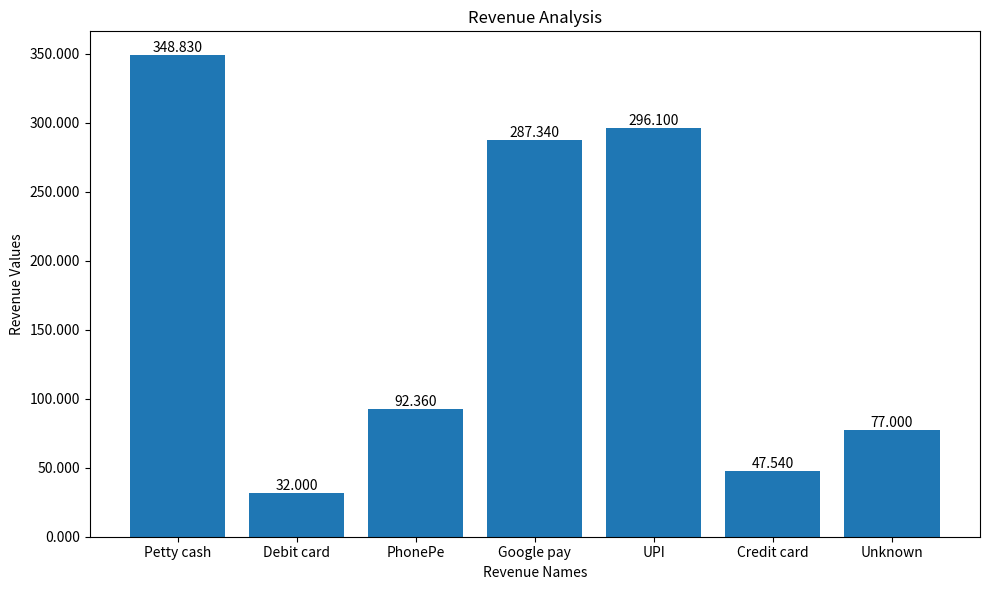

Source code (Python):
"""
1. Calculate the total revenue.
2. Convert revenue IDs into human-readable names.
3. Display revenue values in a bar chart."""


import matplotlib.pyplot as plt
from matplotlib.ticker import FormatStrFormatter

data = {
'cash': 942.498,
'todayCash': 9053.299,
'Rev00016': 348.8300000005,
'Rev00013': 31.99993,
'Rev00015': 92.36,
'Rev00017': 287.34,
'Rev00020': 296.1,
'Rev00018': 47.54,
'Rev00045': 77.00,
}
revTypes = {
'Rev00016': {'name': 'Petty cash', 'connectedTo': 'Physical'},
'Rev00013': {'name': 'Debit card', 'connectedTo': 'HDFC'},
'Rev00015': {'name': 'PhonePe', 'connectedTo': 'ICICI'},
'Rev00017': {'name': 'Google pay', 'connectedTo': 'SBI'},
'Rev00020': {'name': 'UPI', 'connectedTo': 'ICICI'},
'Rev00018': {'name': 'Credit card', 'connectedTo': 'SBI'},
}

# Function to get revenue name
def get_rev_name(revId) -> str:
    return revTypes.get(revId, {}).get('name', 'Unknown')


# Calculate total and collect revenue details
total_revenue = 0
revenue_names = []
revenue_values = []
revenue_mapping = {}

for key, value in data.items():
    if key.startswith('Rev'):
        total_revenue += value

        name = get_rev_name(key)
        revenue_mapping[key] = name

        revenue_names.append(name)
        revenue_values.append(value)

# Print total and mapping
print(f"Total Revenue: {total_revenue:.3f}")
print(revenue_mapping)

# Plot bar chart
plt.figure(figsize=(10, 6))
bars = plt.bar(revenue_names, revenue_values)

plt.title('Revenue Analysis')
plt.xlabel('Revenue Names')
plt.ylabel('Revenue Values')

# Format y-axis
plt.gca().yaxis.set_major_formatter(FormatStrFormatter('%.3f'))

# Display values on bars
for bar in bars:
    height = bar.get_height()
    plt.annotate(
        f'{height:.3f}',
        (bar.get_x() + bar.get_width() / 2, height),
        ha='center',
        va='bottom'
    )

plt.tight_layout()
plt.show()
